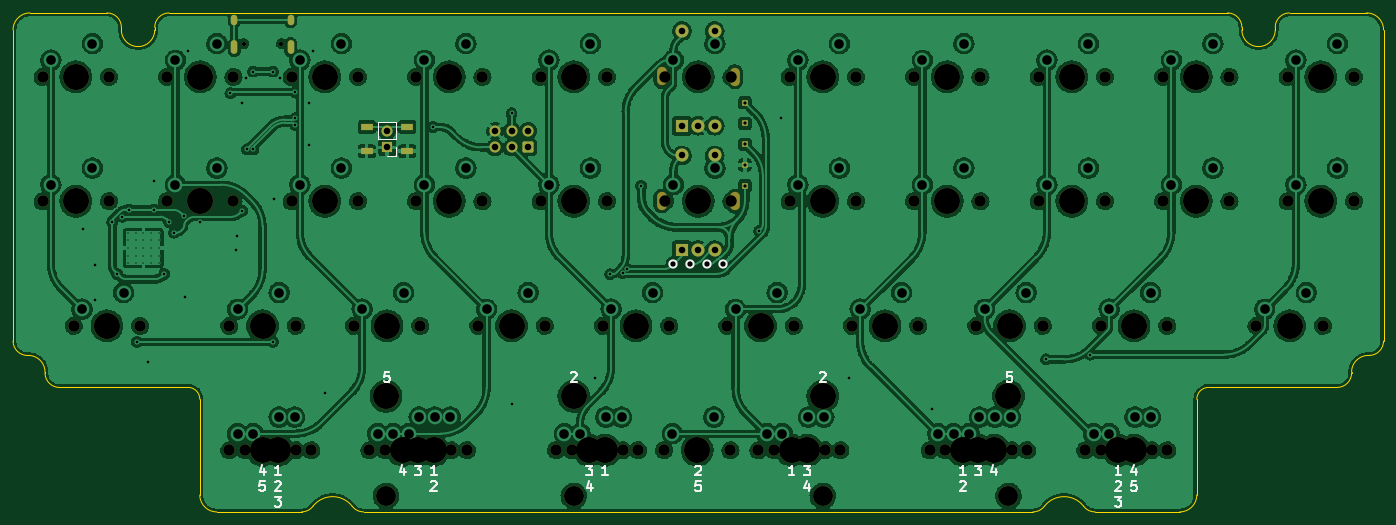
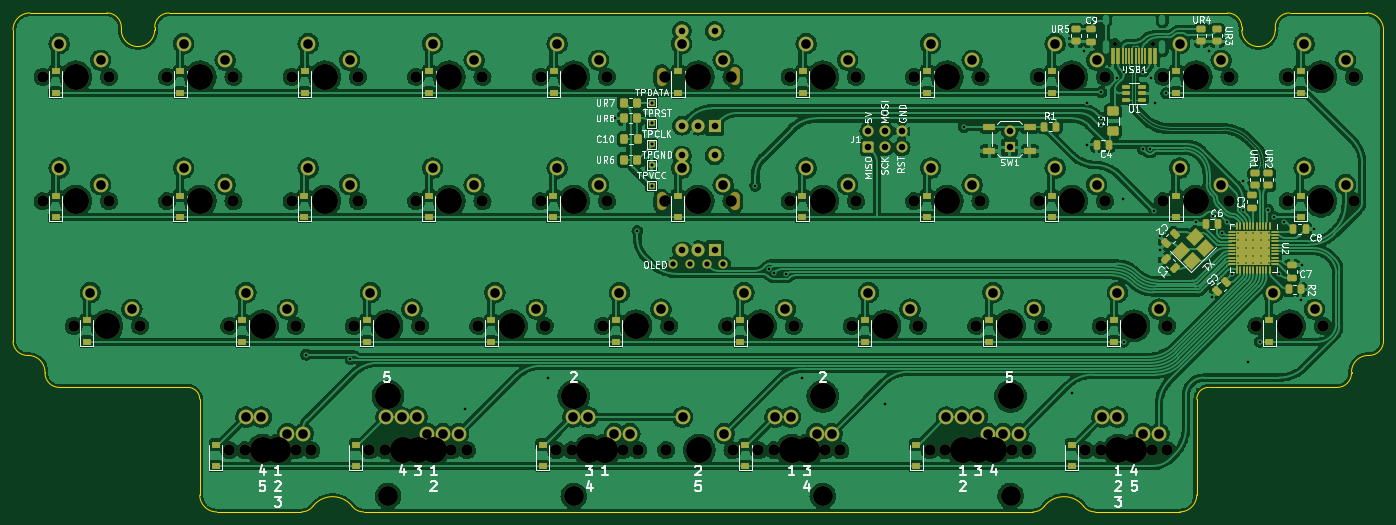
Circuit board: 9 layer files. Board 209.7 x 76.4 mm.
- bottom_copper: vault35_alpha-rounded-B_Cu.gbl (769398 bytes)
- bottom_mask: vault35_alpha-rounded-B_Mask.gbs (18824 bytes)
- bottom_silk: vault35_alpha-rounded-B_Silkscreen.gbo (52106 bytes)
- outline: vault35_alpha-rounded-Edge_Cuts.gm1 (3469 bytes)
- top_copper: vault35_alpha-rounded-F_Cu.gtl (702314 bytes)
- top_mask: vault35_alpha-rounded-F_Mask.gts (8068 bytes)
- top_silk: vault35_alpha-rounded-F_Silkscreen.gto (9062 bytes)
- drill: vault35_alpha-rounded-NPTH.drl (3176 bytes)
- drill: vault35_alpha-rounded-PTH.drl (3990 bytes)

=== bottom_copper: vault35_alpha-rounded-B_Cu.gbl (769398 bytes, source omitted) ===
=== bottom_mask: vault35_alpha-rounded-B_Mask.gbs (18824 bytes, source omitted) ===
=== bottom_silk: vault35_alpha-rounded-B_Silkscreen.gbo (52106 bytes, source omitted) ===
=== outline: vault35_alpha-rounded-Edge_Cuts.gm1 ===
%TF.GenerationSoftware,KiCad,Pcbnew,(6.0.5)*%
%TF.CreationDate,2022-09-22T21:34:51-04:00*%
%TF.ProjectId,vault35_alpha-rounded,7661756c-7433-4355-9f61-6c7068612d72,rev?*%
%TF.SameCoordinates,Original*%
%TF.FileFunction,Profile,NP*%
%FSLAX46Y46*%
G04 Gerber Fmt 4.6, Leading zero omitted, Abs format (unit mm)*
G04 Created by KiCad (PCBNEW (6.0.5)) date 2022-09-22 21:34:51*
%MOMM*%
%LPD*%
G01*
G04 APERTURE LIST*
%TA.AperFunction,Profile*%
%ADD10C,0.050000*%
%TD*%
G04 APERTURE END LIST*
D10*
X80891375Y-115213518D02*
X80891375Y-129863517D01*
X52316375Y-58713518D02*
X52316375Y-106322518D01*
X96457000Y-132463511D02*
G75*
G03*
X98198667Y-131607615I0J2200011D01*
G01*
X54916375Y-56113475D02*
G75*
G03*
X52316375Y-58713518I25J-2600025D01*
G01*
X262016375Y-106322518D02*
X262016375Y-58713518D01*
X76191374Y-56113475D02*
G75*
G03*
X73991375Y-58313518I26J-2200025D01*
G01*
X259675750Y-108522518D02*
X259816375Y-108522518D01*
X254925750Y-113413449D02*
G75*
G03*
X257125749Y-111213517I50J2199949D01*
G01*
X216134083Y-131607615D02*
G75*
G03*
X210117416Y-131607615I-3008333J-2321622D01*
G01*
X57207375Y-111072517D02*
X57207375Y-111213518D01*
X259675750Y-108522549D02*
G75*
G03*
X257125749Y-111072517I-50J-2549951D01*
G01*
X54516375Y-108522518D02*
X54657375Y-108522518D01*
X105957000Y-132463518D02*
X208375750Y-132463518D01*
X80891383Y-115213518D02*
G75*
G03*
X79091376Y-113413517I-1799983J18D01*
G01*
X104215333Y-131607615D02*
G75*
G03*
X98198667Y-131607615I-3008333J-2321623D01*
G01*
X104215328Y-131607619D02*
G75*
G03*
X105957000Y-132463518I1741672J1344119D01*
G01*
X57207382Y-111072517D02*
G75*
G03*
X54657375Y-108522518I-2549982J17D01*
G01*
X59407375Y-113413517D02*
X79091376Y-113413517D01*
X238141376Y-56113517D02*
X93411943Y-56113517D01*
X87581943Y-56113517D02*
X76191374Y-56113517D01*
X233441375Y-129863517D02*
X233441375Y-115213518D01*
X257125749Y-111213517D02*
X257125749Y-111072517D01*
X259816375Y-108522475D02*
G75*
G03*
X262016375Y-106322518I25J2199975D01*
G01*
X80891382Y-129863517D02*
G75*
G03*
X83491375Y-132463518I2600018J17D01*
G01*
X259416374Y-56113517D02*
X247641375Y-56113519D01*
X68891381Y-58313518D02*
G75*
G03*
X66691375Y-56113519I-2199981J18D01*
G01*
X240341424Y-58713518D02*
G75*
G03*
X245441376Y-58713517I2549976J18D01*
G01*
X93411943Y-56113517D02*
X87581943Y-56113517D01*
X208375750Y-132463550D02*
G75*
G03*
X210117416Y-131607615I-50J2200050D01*
G01*
X235241374Y-113413517D02*
X254925750Y-113413516D01*
X235241374Y-113413475D02*
G75*
G03*
X233441375Y-115213518I26J-1800025D01*
G01*
X217875750Y-132463518D02*
X230841375Y-132463518D01*
X66691375Y-56113519D02*
X54916375Y-56113517D01*
X68891374Y-58713517D02*
X68891374Y-58313518D01*
X247641375Y-56113476D02*
G75*
G03*
X245441376Y-58313518I25J-2200024D01*
G01*
X57207383Y-111213518D02*
G75*
G03*
X59407375Y-113413517I2200017J18D01*
G01*
X73991375Y-58313518D02*
X73991375Y-58713518D01*
X240341375Y-58713518D02*
X240341375Y-58313518D01*
X68891365Y-58713517D02*
G75*
G03*
X73991375Y-58713518I2550005J27D01*
G01*
X230841375Y-132463475D02*
G75*
G03*
X233441375Y-129863517I25J2599975D01*
G01*
X240341383Y-58313518D02*
G75*
G03*
X238141376Y-56113517I-2199983J18D01*
G01*
X262016383Y-58713518D02*
G75*
G03*
X259416374Y-56113517I-2599983J18D01*
G01*
X83491375Y-132463518D02*
X96457000Y-132463518D01*
X216134046Y-131607643D02*
G75*
G03*
X217875750Y-132463518I1741654J1344143D01*
G01*
X245441376Y-58313518D02*
X245441376Y-58713517D01*
X52316382Y-106322518D02*
G75*
G03*
X54516375Y-108522518I2200018J18D01*
G01*
M02*

=== top_copper: vault35_alpha-rounded-F_Cu.gtl (702314 bytes, source omitted) ===
=== top_mask: vault35_alpha-rounded-F_Mask.gts (8068 bytes, source omitted) ===
=== top_silk: vault35_alpha-rounded-F_Silkscreen.gto (9062 bytes, source omitted) ===
=== drill: vault35_alpha-rounded-NPTH.drl ===
M48
; DRILL file {KiCad (6.0.5)} date Thu Sep 22 21:34:53 2022
; FORMAT={-:-/ absolute / inch / decimal}
; #@! TF.CreationDate,2022-09-22T21:34:53-04:00
; #@! TF.GenerationSoftware,Kicad,Pcbnew,(6.0.5)
; #@! TF.FileFunction,NonPlated,1,2,NPTH
FMAT,2
INCH
; #@! TA.AperFunction,NonPlated,NPTH,ComponentDrill
T1C0.0256
; #@! TA.AperFunction,NonPlated,NPTH,ComponentDrill
T2C0.0591
; #@! TA.AperFunction,NonPlated,NPTH,ComponentDrill
T3C0.0689
; #@! TA.AperFunction,NonPlated,NPTH,ComponentDrill
T4C0.1200
; #@! TA.AperFunction,NonPlated,NPTH,ComponentDrill
T5C0.1570
%
G90
G05
T1
X3.4487Y-2.3937
X3.6763Y-2.3937
T3
X2.2375Y-2.5938
X2.2375Y-3.3438
X2.425Y-4.0938
X2.6375Y-2.5938
X2.6375Y-3.3438
X2.825Y-4.0938
X2.9875Y-2.5938
X2.9875Y-3.3438
X3.3625Y-4.0938
X3.3625Y-4.8438
X3.3875Y-2.5938
X3.3875Y-3.3438
X3.4562Y-4.8438
X3.7375Y-2.5938
X3.7375Y-3.3438
X3.7625Y-4.0938
X3.7625Y-4.8438
X3.8562Y-4.8438
X4.1125Y-4.0938
X4.1375Y-2.5938
X4.1375Y-3.3438
X4.2062Y-4.8438
X4.3Y-4.8438
X4.3937Y-4.8438
X4.4875Y-2.5938
X4.4875Y-3.3438
X4.5125Y-4.0938
X4.6063Y-4.8438
X4.7Y-4.8438
X4.7938Y-4.8438
X4.8625Y-4.0938
X4.8875Y-2.5938
X4.8875Y-3.3438
X5.2375Y-2.5938
X5.2375Y-3.3438
X5.2625Y-4.0938
X5.3312Y-4.8438
X5.425Y-4.8438
X5.6125Y-4.0938
X5.6375Y-2.5938
X5.6375Y-3.3438
X5.7313Y-4.8438
X5.825Y-4.8438
X5.9813Y-4.8438
X5.9875Y-2.5938
X5.9875Y-3.3438
X6.0125Y-4.0938
X6.3625Y-4.0938
X6.3812Y-4.8438
X6.3875Y-2.5938
X6.3875Y-3.3438
X6.55Y-4.8438
X6.6437Y-4.8438
X6.7375Y-2.5938
X6.7375Y-3.3438
X6.7625Y-4.0938
X6.95Y-4.8438
X7.0438Y-4.8438
X7.1125Y-4.0938
X7.1375Y-2.5938
X7.1375Y-3.3438
X7.4875Y-2.5938
X7.4875Y-3.3438
X7.5125Y-4.0938
X7.5812Y-4.8438
X7.675Y-4.8438
X7.7687Y-4.8438
X7.8625Y-4.0938
X7.8875Y-2.5938
X7.8875Y-3.3438
X7.9813Y-4.8438
X8.075Y-4.8438
X8.1687Y-4.8438
X8.2375Y-2.5938
X8.2375Y-3.3438
X8.2625Y-4.0938
X8.5187Y-4.8438
X8.6125Y-4.0938
X8.6125Y-4.8438
X8.6375Y-2.5938
X8.6375Y-3.3438
X8.9187Y-4.8438
X8.9875Y-2.5938
X8.9875Y-3.3438
X9.0125Y-4.0938
X9.0125Y-4.8438
X9.3875Y-2.5938
X9.3875Y-3.3438
X9.55Y-4.0938
X9.7375Y-2.5938
X9.7375Y-3.3438
X9.95Y-4.0938
X10.1375Y-2.5938
X10.1375Y-3.3438
T4
X4.3062Y-5.1187
X5.4375Y-5.1187
X6.9375Y-5.1187
X8.0563Y-5.1187
T5
X2.4375Y-2.5938
X2.4375Y-3.3438
X2.625Y-4.0938
X3.1875Y-2.5938
X3.1875Y-3.3438
X3.5625Y-4.0938
X3.5625Y-4.8438
X3.6562Y-4.8438
X3.9375Y-2.5938
X3.9375Y-3.3438
X4.3062Y-4.5187
X4.3125Y-4.0938
X4.4062Y-4.8438
X4.5Y-4.8438
X4.5938Y-4.8438
X4.6875Y-2.5938
X4.6875Y-3.3438
X5.0625Y-4.0938
X5.4375Y-2.5938
X5.4375Y-3.3438
X5.4375Y-4.5187
X5.5312Y-4.8438
X5.625Y-4.8438
X5.8125Y-4.0938
X6.1812Y-4.8438
X6.1875Y-2.5938
X6.1875Y-3.3438
X6.5625Y-4.0938
X6.75Y-4.8438
X6.8438Y-4.8438
X6.9375Y-2.5938
X6.9375Y-3.3438
X6.9375Y-4.5187
X7.3125Y-4.0938
X7.6875Y-2.5938
X7.6875Y-3.3438
X7.7812Y-4.8438
X7.875Y-4.8438
X7.9688Y-4.8438
X8.0563Y-4.5187
X8.0625Y-4.0938
X8.4375Y-2.5938
X8.4375Y-3.3438
X8.7188Y-4.8438
X8.8125Y-4.0938
X8.8125Y-4.8438
X9.1875Y-2.5938
X9.1875Y-3.3438
X9.75Y-4.0938
X9.9375Y-2.5938
X9.9375Y-3.3438
T2
G00X5.967Y-2.6176
M15
G01X5.967Y-2.5664
M16
G05
G00X5.967Y-3.3677
M15
G01X5.967Y-3.3166
M16
G05
G00X6.408Y-2.6191
M15
G01X6.408Y-2.5679
M16
G05
G00X6.408Y-3.3692
M15
G01X6.408Y-3.318
M16
G05
T0
M30

=== drill: vault35_alpha-rounded-PTH.drl ===
M48
; DRILL file {KiCad (6.0.5)} date Thu Sep 22 21:34:53 2022
; FORMAT={-:-/ absolute / inch / decimal}
; #@! TF.CreationDate,2022-09-22T21:34:53-04:00
; #@! TF.GenerationSoftware,Kicad,Pcbnew,(6.0.5)
; #@! TF.FileFunction,Plated,1,2,PTH
FMAT,2
INCH
; #@! TA.AperFunction,Plated,PTH,ComponentDrill
T1C0.0079
; #@! TA.AperFunction,Plated,PTH,ViaDrill
T2C0.0157
; #@! TA.AperFunction,Plated,PTH,ComponentDrill
T3C0.0197
; #@! TA.AperFunction,Plated,PTH,ComponentDrill
T4C0.0236
; #@! TA.AperFunction,Plated,PTH,ComponentDrill
T5C0.0320
; #@! TA.AperFunction,Plated,PTH,ComponentDrill
T6C0.0394
; #@! TA.AperFunction,Plated,PTH,ComponentDrill
T7C0.0579
%
G90
G05
T1
X2.7512Y-3.5325
X2.7512Y-3.5787
X2.7512Y-3.625
X2.7512Y-3.6713
X2.7512Y-3.7175
X2.7975Y-3.5325
X2.7975Y-3.5787
X2.7975Y-3.625
X2.7975Y-3.6713
X2.7975Y-3.7175
X2.8438Y-3.5325
X2.8438Y-3.5787
X2.8438Y-3.625
X2.8438Y-3.6713
X2.8438Y-3.7175
X2.89Y-3.5325
X2.89Y-3.5787
X2.89Y-3.625
X2.89Y-3.6713
X2.89Y-3.7175
X2.9363Y-3.5325
X2.9363Y-3.5787
X2.9363Y-3.625
X2.9363Y-3.6713
X2.9363Y-3.7175
T2
X2.4794Y-3.5092
X2.5505Y-3.7276
X2.5559Y-3.9356
X2.6562Y-3.4688
X2.6875Y-3.7812
X2.7188Y-3.4375
X2.7561Y-3.3941
X2.8046Y-4.1907
X2.875Y-4.3125
X2.9062Y-3.2188
X2.9062Y-3.3941
X2.9699Y-3.7815
X3.0Y-3.4688
X3.0296Y-3.5329
X3.0897Y-3.4349
X3.0939Y-3.9184
X3.1117Y-2.4362
X3.1875Y-3.4688
X3.3691Y-2.6931
X3.4049Y-3.6399
X3.4062Y-3.5551
X3.4375Y-2.75
X3.4398Y-3.3999
X3.4608Y-2.6011
X3.4677Y-3.0311
X3.5069Y-2.5625
X3.5075Y-3.0311
X3.625Y-2.5625
X3.625Y-4.19
X3.6301Y-3.3299
X3.6668Y-2.5994
X3.7588Y-2.6863
X3.7589Y-2.8438
X3.7589Y-2.8831
X3.8438Y-2.75
X3.8452Y-3.0075
X3.8652Y-2.44
X3.9375Y-4.5
X4.5894Y-2.8966
X5.0625Y-2.8125
X5.0625Y-4.5625
X5.5625Y-4.4062
X5.6562Y-3.7831
X5.7313Y-3.7778
X5.7592Y-3.75
X5.8438Y-3.25
X6.554Y-3.5227
X6.6875Y-2.8438
X7.0938Y-4.4062
X7.5938Y-4.5938
X8.2828Y-4.2958
X8.5488Y-4.2676
T3
X6.4688Y-2.75
X6.4688Y-2.875
X6.4688Y-3.0
X6.4688Y-3.125
X6.4688Y-3.25
T5
X6.0375Y-3.7226
X6.1375Y-3.7226
X6.2375Y-3.7226
X6.3375Y-3.7226
T6
X4.3125Y-2.9187
X4.3125Y-3.0187
X4.9627Y-2.9191
X4.9627Y-3.0191
X5.0627Y-2.9191
X5.0627Y-3.0191
X5.1627Y-2.9191
X5.1627Y-3.0191
X6.0891Y-2.3179
X6.0891Y-2.8888
X6.0891Y-3.068
X6.0891Y-3.6389
X6.1875Y-2.8888
X6.1875Y-3.6389
X6.2859Y-2.3179
X6.2859Y-2.8888
X6.2859Y-3.068
X6.2859Y-3.6389
T7
X2.2875Y-2.4937
X2.2875Y-3.2437
X2.475Y-3.9937
X2.5375Y-2.3937
X2.5375Y-3.1437
X2.725Y-3.8937
X3.0375Y-2.4937
X3.0375Y-3.2437
X3.2875Y-2.3937
X3.2875Y-3.1437
X3.4125Y-3.9937
X3.4125Y-4.7437
X3.5063Y-4.7437
X3.6625Y-3.8937
X3.6625Y-4.6437
X3.7563Y-4.6437
X3.7875Y-2.4937
X3.7875Y-3.2437
X4.0375Y-2.3937
X4.0375Y-3.1437
X4.1625Y-3.9937
X4.2562Y-4.7437
X4.35Y-4.7437
X4.4125Y-3.8937
X4.4437Y-4.7437
X4.5062Y-4.6437
X4.5375Y-2.4937
X4.5375Y-3.2437
X4.6Y-4.6437
X4.6937Y-4.6437
X4.7875Y-2.3937
X4.7875Y-3.1437
X4.9125Y-3.9937
X5.1625Y-3.8937
X5.2875Y-2.4937
X5.2875Y-3.2437
X5.3812Y-4.7437
X5.475Y-4.7437
X5.5375Y-2.3937
X5.5375Y-3.1437
X5.6312Y-4.6437
X5.6625Y-3.9937
X5.725Y-4.6437
X5.9125Y-3.8937
X6.0312Y-4.7437
X6.0375Y-2.4937
X6.0375Y-3.2437
X6.2812Y-4.6437
X6.2875Y-2.3937
X6.2875Y-3.1437
X6.4125Y-3.9937
X6.6Y-4.7437
X6.6625Y-3.8937
X6.6937Y-4.7437
X6.7875Y-2.4937
X6.7875Y-3.2437
X6.85Y-4.6437
X6.9437Y-4.6437
X7.0375Y-2.3937
X7.0375Y-3.1437
X7.1625Y-3.9937
X7.4125Y-3.8937
X7.5375Y-2.4937
X7.5375Y-3.2437
X7.6312Y-4.7437
X7.725Y-4.7437
X7.7875Y-2.3937
X7.7875Y-3.1437
X7.8187Y-4.7437
X7.8812Y-4.6437
X7.9125Y-3.9937
X7.975Y-4.6437
X8.0687Y-4.6437
X8.1625Y-3.8937
X8.2875Y-2.4937
X8.2875Y-3.2437
X8.5375Y-2.3937
X8.5375Y-3.1437
X8.5687Y-4.7437
X8.6625Y-3.9937
X8.6625Y-4.7437
X8.8187Y-4.6437
X8.9125Y-3.8937
X8.9125Y-4.6437
X9.0375Y-2.4937
X9.0375Y-3.2437
X9.2875Y-2.3937
X9.2875Y-3.1437
X9.6Y-3.9937
X9.7875Y-2.4937
X9.7875Y-3.2437
X9.85Y-3.8937
X10.0375Y-2.3937
X10.0375Y-3.1437
T4
G00X3.3924Y-2.2381
M15
G01X3.3924Y-2.2618
M16
G05
G00X3.3924Y-2.3929
M15
G01X3.3924Y-2.4362
M16
G05
G00X3.7326Y-2.2381
M15
G01X3.7326Y-2.2618
M16
G05
G00X3.7326Y-2.3929
M15
G01X3.7326Y-2.4362
M16
G05
T0
M30

